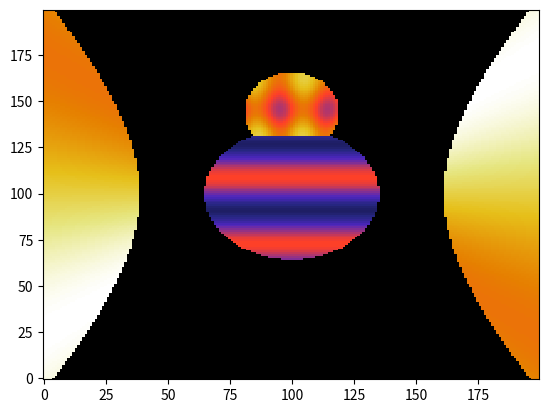

The matplotlib source for this figure:
import numpy as np
import matplotlib.pyplot as plt
import pylab
import time

# This is a class for storing information on the camera.
# __init__ parameters:
#     position = The position of the camera in S3. Must be a normalized unit vector.
#     direction = The direction of the camera in S3. Must be a normalized unit vector that
#            is orthogonal to position.
#     horizontaldir = The direction that corresponds to horizontal motion on screen. Must be a normalized unit vector.
#           Should be orthogonal to position.
#     verticaldir = The direction that corresponds to vertical motion on screen. Must be a normalized unit vector.
#           Should be orthogonal to position.
#     viewangle = Angle in radians that camera can see in the horizontal and vertical directions.
#     npoints = Number of points to process in horizontal direction and also in vertical direction. So
#          to process the camera's view, npoints**2 points will be processed.

class Camera:
	def __init__(self, position, direction, horizontaldir, verticaldir, viewangle, npoints):
		self.position = position
		self.direction = direction
		self.horizontaldir = horizontaldir
		self.verticaldir = verticaldir
		self.viewangle = viewangle
		self.lengthdifference = np.tan(viewangle/2.0)
		self.hoffset = self.lengthdifference*horizontaldir 
		self.voffset = self.lengthdifference*verticaldir 
		self.npoints = npoints

	def lightdir(self, i, j):
		self.lightdirection = self.direction + (i/self.npoints - 0.5)*self.hoffset
		self.lightdirection = self.lightdirection + (j/self.npoints - 0.5)*self.voffset
		self.size = np.linalg.norm(self.lightdirection) 
		self.lightdirection = self.lightdirection / self.size
		return self.lightdirection


# Class for storing information of Ball in S3
# __init__ parameters:
#     center = The position of the center of the ball in S3. Must be a normalized unit vector.
#     radius = The Euclidean radius of the ball. That is the radius of the straight line distance in R4.

class Ball:
	def __init__(self, center, radius):
		self.center = center
		self.radius = radius

ballradii = np.array([0.4, 0.9, 0.2])
ballcenters = np.array([[0, 0, 0, 1.0]
	               ,[0, 0, 1.0, 0]
		       ,[0, np.sin(0.15*np.pi), 0, np.cos(0.15*np.pi)]])

nspheres = len(ballradii)

camposition = np.array([1.0, 0, 0, 0])
camdirection = np.array([0, 0, 0, 1.0])
hdirection = np.array([0, 1.0, 0, 0])
vdirection = np.array([0, 0, 1.0, 0])
viewangle = np.pi / 4 * 3
npoints = 200
mycam = Camera(camposition, camdirection, hdirection, vdirection, viewangle, npoints)

visualpoints = [[0 for x in range(npoints)] for y in range(npoints)] 

maxangle = 2*np.pi
dangle = 2*np.pi/30 
nangle = (int) (maxangle / dangle)
failcolor = 0.0 

def ballcolormap( i, position):
	diff = np.array([0.0, 0.0, 0.0, 0.0])
	myresultwhat = 0.0
	diff = position - ballcenters[i]
	if i==0:

		myresultwhat = 0.3+0.2*np.sin(diff[1]/ballradii[i]*2*np.pi)

	elif i==1:

		myresultwhat = 0.8+0.2*np.sin(diff[1]/ballradii[i]*np.pi)

	elif i==2:

		myresultwhat = 0.6 + 0.1*np.sin(diff[2]/ballradii[i]*2*np.pi)
		myresultwhat += 0.1*np.sin(diff[3]/ballradii[i]*3*np.pi)
	else:
		myresultwhat = 1.0

	if myresultwhat < 0.0:
		myresultwhat = 0.0

	return myresultwhat 

def lightdir( i, j):
	newdirection = camdirection + (i/nvisualpoints - 0.5)*camoffsetx
	newdirection = newdirection + (j/nvisualpoints - 0.5)*camoffsety
	size = np.linalg.norm(newdirection) 
	newdirection = newdirection / size
	return newdirection

def colordirection( ldirection , lowbounddist):
	position = camposition.copy()
	angle = lowbounddist 
	color = failcolor
	while angle < maxangle and color==failcolor:	
		position = np.cos(angle)*camposition
		position += np.sin(angle)*ldirection
		for j in range(len(ballcenters)):
			if ( np.linalg.norm(position - ballcenters[j]) < ballradii[j]):
				color = ballcolormap(j, position)
		angle += dangle
	return color

def spheredist(point1, point2):
	dotproduct = 0
	for i in range(4):
		dotproduct += point1[i]*point2[i]
	return np.arccos(dotproduct)

def findlowbounddist(point):
	lowbound = 2*np.pi
	for i in range(len(ballcenters)):
		current = spheredist(point, ballcenters[i])
		current -= ballradii[i]
		if current < lowbound:
			lowbound = current
	if lowbound < 0:
		lowbound = 0
	return lowbound

def solvecirclepoint(xcoord, ycoord):
	if xcoord == 0 and ycoord > 0:
		t = np.pi*0.5
	elif xcoord == 0 and ycoord <= 0:
		t = np.pi*1.5
	else:
		t = np.arctan(ycoord/xcoord)
		if t >= 0 and xcoord < 0:
			t = np.pi + t
		elif t < 0 and xcoord > 0:
			t = 2*np.pi + t
		elif t < 0 and xcoord < 0:
			t = np.pi + t
	return t


def findintersectball(cposition, ldirection, bcenter, bradius):
	failintersect = np.array([0.0, 0.0, 0.0, 0.0])
	failt = -1.0
	t = [0.0, 0.0]
	result = np.array([0.0, 0.0, 0.0, 0.0])
	prodcpos = 0
	prodcdir = 0
	for i in range(4):

		prodcpos += cposition[i]*bcenter[i]
		prodcdir += ldirection[i]*bcenter[i]

	magnitude = np.sqrt(prodcpos**2 + prodcdir**2)
	if magnitude == 0:

		return failt

	D = (1 - 0.5 * bradius**2) / magnitude
	if D**2 > 1: 

		return failt

	else:

		a = prodcpos/magnitude
		b = prodcdir/magnitude
		xcoord = D*a - np.sqrt(1-D**2)*b
		ycoord = D*b + np.sqrt(1-D**2)*a
		t[0] = solvecirclepoint(xcoord, ycoord)	

		xcoord = D*a + np.sqrt(1-D**2)*b
		ycoord = D*b - np.sqrt(1-D**2)*a
		t[1] = solvecirclepoint(xcoord, ycoord)
		if t[0] < t[1]:
			truet = t[0]
		else:
			truet = t[1]
		return truet 

	
starttime = time.time()
for i in range(npoints):
	lowbound = findlowbounddist(camposition)
	for j in range(npoints):
		minintersectangle = -1.0
		intersectsphere = -1
		currentlight = mycam.lightdir(i,j)
		for k in range(len(ballcenters)):
			newangle = findintersectball( mycam.position, currentlight, ballcenters[k], ballradii[k])
			if newangle > 0 and (newangle < minintersectangle or minintersectangle < 0):
				minintersectangle = newangle
				intersectsphere = k
		if minintersectangle >= 0:
			intersect = np.cos(minintersectangle)*mycam.position + np.sin(minintersectangle)*currentlight
			visualpoints[i][j] = ballcolormap(intersectsphere, intersect)
		else:
			visualpoints[i][j] = failcolor
		#visualpoints[i][j] = colordirection( lightdir(i,j), lowbound)
	if (i % (int(npoints/10)) == 0):
		print("Finished processing visualpoints["+str(i)+"][:]")
endtime = time.time()
print ("Time to finish is %s seconds" % (endtime - starttime))
		
xmesh, ymesh = np.meshgrid(np.array(range(npoints)),np.array(range(npoints))) 

plt.pcolor(xmesh, ymesh, visualpoints, cmap = 'CMRmap')# vmin = 0.0, vmaz = 1.0)
plt.show()

